Image classification data set "BCCD_410_split" (kylewang1999/BCCD_Dataset on GitHub). Class labels (5): eosinophil, lymphocyte, monocyte, neutrophil, basophil.

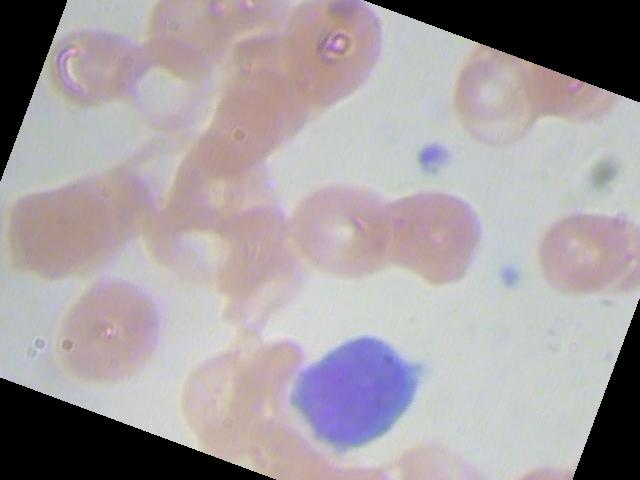
Label: lymphocyte

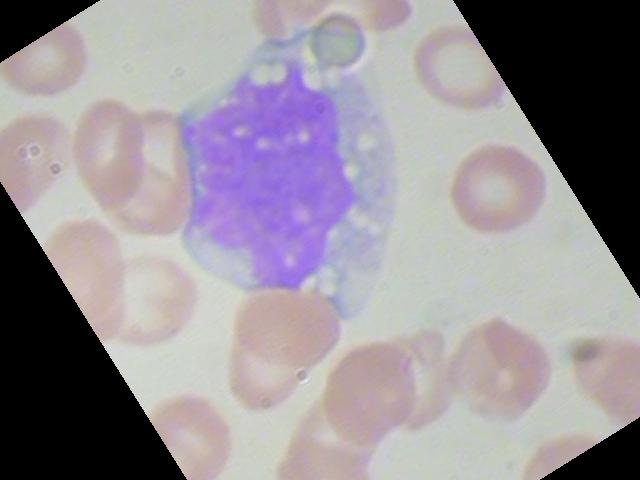
Label: monocyte

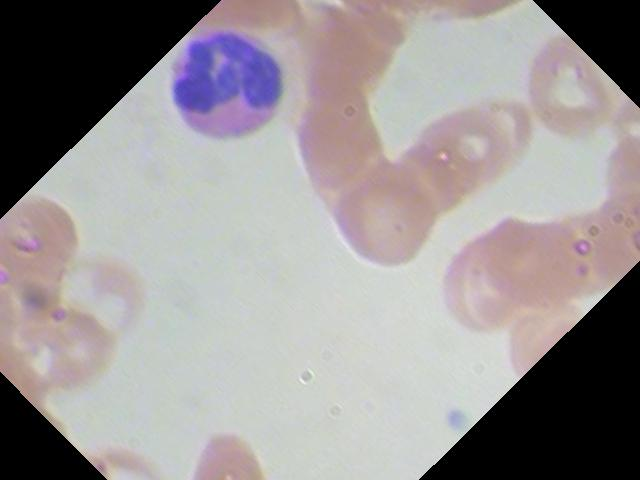
Label: eosinophil

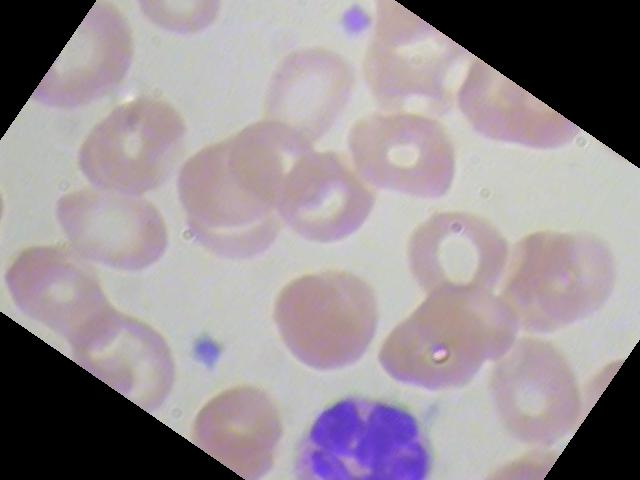
Label: neutrophil

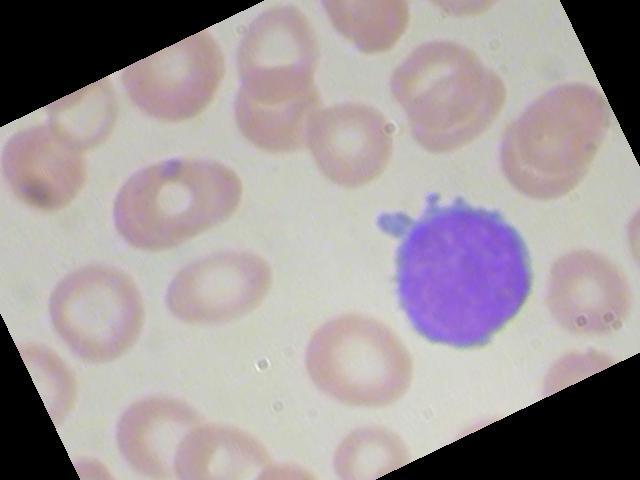
Label: lymphocyte

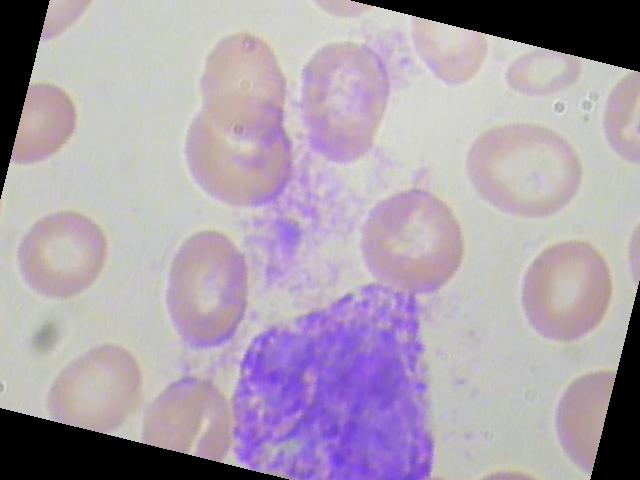
Label: basophil
